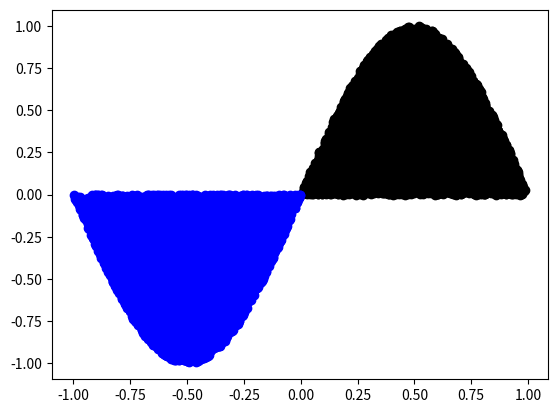

The script that saved this image:
import random
import matplotlib.pyplot as plt
import numpy as np

cnt = 0
max_size = 10000
x3 = []
y3 = []
x4 = []
y4 = []
for i in range(max_size):
    x = random.uniform(0, 1)
    y = random.uniform(0, 1)

    if y<= np.sin(np.pi *x):
        x3.append(x)
        y3.append(y)

for i in range(max_size):
    x = random.uniform(-1.0, 0)
    y = random.uniform(-1.0, 0)

    if y>= np.sin(np.pi *x):
        x4.append(x)
        y4.append(y)


print(cnt/max_size * 1)

plt.scatter(x3, y3, c='black')
plt.scatter(x4, y4, c='blue')

plt.show()